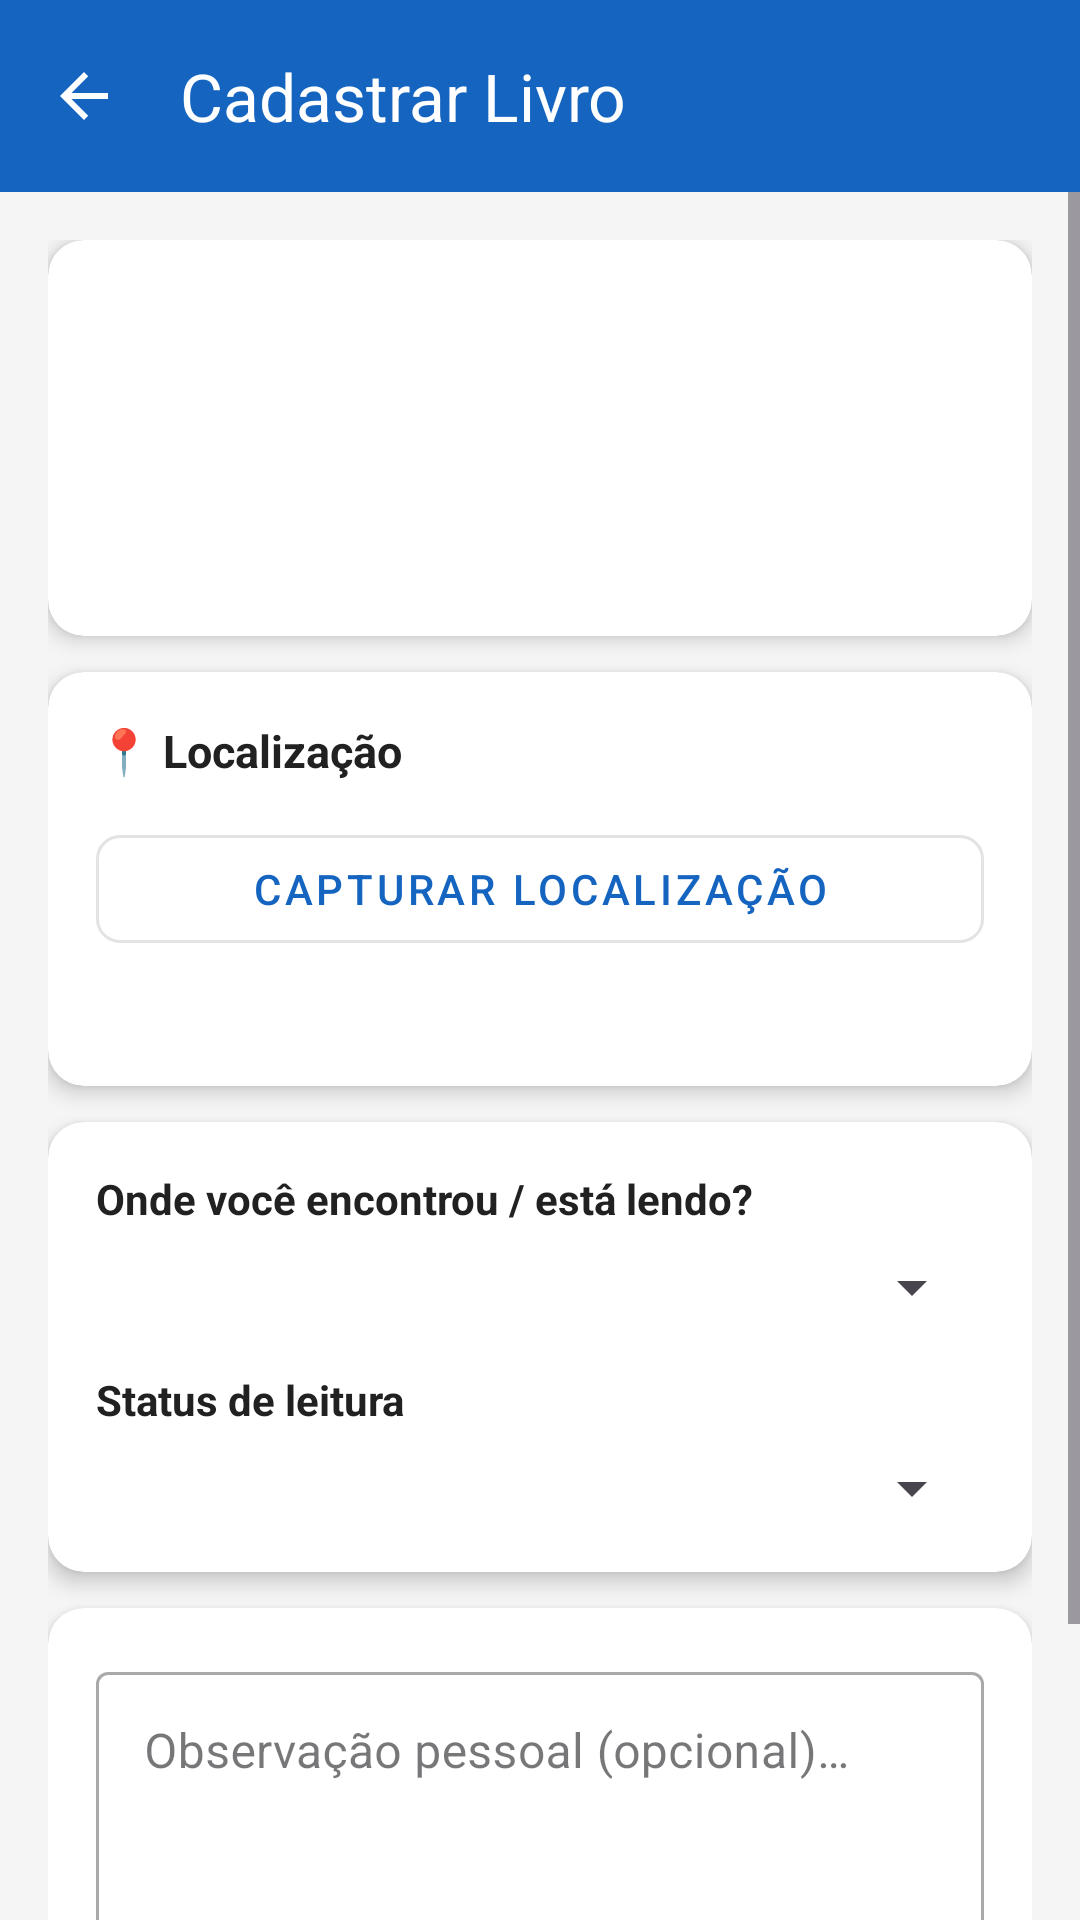

The Android layout XML behind this screen, and the referenced resources:
<!-- AndroidManifest.xml: application theme Theme.MyApplicationAF -->
<!-- res/layout/activity_cadastro_livro.xml -->
<?xml version="1.0" encoding="utf-8"?>
<androidx.coordinatorlayout.widget.CoordinatorLayout
    xmlns:android="http://schemas.android.com/apk/res/android"
    xmlns:app="http://schemas.android.com/apk/res-auto"
    android:layout_width="match_parent"
    android:layout_height="match_parent"
    android:background="@color/cinza_fundo">

    <com.google.android.material.appbar.AppBarLayout
        android:layout_width="match_parent"
        android:layout_height="wrap_content">

        <androidx.appcompat.widget.Toolbar
            android:id="@+id/toolbar"
            android:layout_width="match_parent"
            android:layout_height="?attr/actionBarSize"
            android:background="@color/colorPrimary"
            android:theme="@style/ThemeOverlay.AppCompat.Dark.ActionBar"
            app:navigationIcon="@drawable/ic_arrow_back"
            app:title="Cadastrar Livro"
            app:titleTextColor="@color/white" />

    </com.google.android.material.appbar.AppBarLayout>

    <ScrollView
        android:layout_width="match_parent"
        android:layout_height="match_parent"
        app:layout_behavior="@string/appbar_scrolling_view_behavior">

        <LinearLayout
            android:layout_width="match_parent"
            android:layout_height="wrap_content"
            android:orientation="vertical"
            android:padding="16dp">

            
            <androidx.cardview.widget.CardView
                android:layout_width="match_parent"
                android:layout_height="wrap_content"
                android:layout_marginBottom="12dp"
                app:cardElevation="4dp"
                app:cardCornerRadius="12dp"
                app:cardBackgroundColor="@color/white">

                <LinearLayout
                    android:layout_width="match_parent"
                    android:layout_height="wrap_content"
                    android:orientation="horizontal"
                    android:padding="16dp">

                    <ImageView
                        android:id="@+id/iv_capa"
                        android:layout_width="72dp"
                        android:layout_height="100dp"
                        android:scaleType="centerCrop"
                        android:layout_marginEnd="16dp"
                        android:contentDescription="Capa" />

                    <LinearLayout
                        android:layout_width="0dp"
                        android:layout_height="wrap_content"
                        android:layout_weight="1"
                        android:orientation="vertical"
                        android:gravity="center_vertical">

                        <TextView
                            android:id="@+id/tv_titulo"
                            android:layout_width="match_parent"
                            android:layout_height="wrap_content"
                            android:textSize="16sp"
                            android:textStyle="bold"
                            android:textColor="#212121"
                            android:maxLines="3"
                            android:ellipsize="end" />

                        <TextView
                            android:id="@+id/tv_autores"
                            android:layout_width="match_parent"
                            android:layout_height="wrap_content"
                            android:textSize="13sp"
                            android:textColor="@color/cinza_texto_secundario"
                            android:layout_marginTop="4dp"
                            android:maxLines="2" />

                        <TextView
                            android:id="@+id/tv_editora_ano"
                            android:layout_width="match_parent"
                            android:layout_height="wrap_content"
                            android:textSize="12sp"
                            android:textColor="@color/cinza_texto_secundario"
                            android:layout_marginTop="2dp" />

                    </LinearLayout>
                </LinearLayout>
            </androidx.cardview.widget.CardView>

            
            <androidx.cardview.widget.CardView
                android:layout_width="match_parent"
                android:layout_height="wrap_content"
                android:layout_marginBottom="12dp"
                app:cardElevation="4dp"
                app:cardCornerRadius="12dp"
                app:cardBackgroundColor="@color/white">

                <LinearLayout
                    android:layout_width="match_parent"
                    android:layout_height="wrap_content"
                    android:orientation="vertical"
                    android:padding="16dp">

                    <TextView
                        android:layout_width="wrap_content"
                        android:layout_height="wrap_content"
                        android:text="📍 Localização"
                        android:textSize="15sp"
                        android:textStyle="bold"
                        android:textColor="#212121"
                        android:layout_marginBottom="12dp" />

                    <com.google.android.material.button.MaterialButton
                        android:id="@+id/btn_capturar_localizacao"
                        android:layout_width="match_parent"
                        android:layout_height="wrap_content"
                        android:text="@string/btn_capturar_localizacao"
                        style="@style/Widget.MaterialComponents.Button.OutlinedButton"
                        app:cornerRadius="8dp" />

                    <ProgressBar
                        android:id="@+id/progress_localizacao"
                        android:layout_width="wrap_content"
                        android:layout_height="wrap_content"
                        android:layout_gravity="center_horizontal"
                        android:visibility="gone"
                        android:layout_marginTop="8dp" />

                    <TextView
                        android:id="@+id/tv_localizacao_status"
                        android:layout_width="match_parent"
                        android:layout_height="wrap_content"
                        android:textSize="13sp"
                        android:textColor="@color/cinza_texto_secundario"
                        android:layout_marginTop="8dp" />

                    <TextView
                        android:id="@+id/tv_endereco_aproximado"
                        android:layout_width="match_parent"
                        android:layout_height="wrap_content"
                        android:textSize="13sp"
                        android:textColor="@color/colorPrimary"
                        android:layout_marginTop="4dp"
                        android:visibility="gone" />

                </LinearLayout>
            </androidx.cardview.widget.CardView>

            
            <androidx.cardview.widget.CardView
                android:layout_width="match_parent"
                android:layout_height="wrap_content"
                android:layout_marginBottom="12dp"
                app:cardElevation="4dp"
                app:cardCornerRadius="12dp"
                app:cardBackgroundColor="@color/white">

                <LinearLayout
                    android:layout_width="match_parent"
                    android:layout_height="wrap_content"
                    android:orientation="vertical"
                    android:padding="16dp">

                    <TextView
                        android:layout_width="wrap_content"
                        android:layout_height="wrap_content"
                        android:text="@string/label_situacao"
                        android:textSize="14sp"
                        android:textStyle="bold"
                        android:textColor="#212121"
                        android:layout_marginBottom="8dp" />

                    <Spinner
                        android:id="@+id/spinner_situacao"
                        android:layout_width="match_parent"
                        android:layout_height="wrap_content"
                        android:layout_marginBottom="16dp" />

                    <TextView
                        android:layout_width="wrap_content"
                        android:layout_height="wrap_content"
                        android:text="@string/label_status"
                        android:textSize="14sp"
                        android:textStyle="bold"
                        android:textColor="#212121"
                        android:layout_marginBottom="8dp" />

                    <Spinner
                        android:id="@+id/spinner_status"
                        android:layout_width="match_parent"
                        android:layout_height="wrap_content" />

                </LinearLayout>
            </androidx.cardview.widget.CardView>

            
            <androidx.cardview.widget.CardView
                android:layout_width="match_parent"
                android:layout_height="wrap_content"
                android:layout_marginBottom="12dp"
                app:cardElevation="4dp"
                app:cardCornerRadius="12dp"
                app:cardBackgroundColor="@color/white">

                <LinearLayout
                    android:layout_width="match_parent"
                    android:layout_height="wrap_content"
                    android:orientation="vertical"
                    android:padding="16dp">

                    <com.google.android.material.textfield.TextInputLayout
                        android:layout_width="match_parent"
                        android:layout_height="wrap_content"
                        style="@style/Widget.MaterialComponents.TextInputLayout.OutlinedBox"
                        android:hint="@string/hint_observacao">

                        <com.google.android.material.textfield.TextInputEditText
                            android:id="@+id/et_observacao"
                            android:layout_width="match_parent"
                            android:layout_height="wrap_content"
                            android:inputType="textMultiLine"
                            android:lines="3"
                            android:gravity="top|start" />

                    </com.google.android.material.textfield.TextInputLayout>
                </LinearLayout>
            </androidx.cardview.widget.CardView>

            
            <com.google.android.material.button.MaterialButton
                android:id="@+id/btn_salvar"
                android:layout_width="match_parent"
                android:layout_height="56dp"
                android:text="@string/btn_salvar"
                android:textSize="16sp"
                android:layout_marginTop="8dp"
                app:cornerRadius="12dp" />

            <ProgressBar
                android:id="@+id/progress_salvar"
                android:layout_width="wrap_content"
                android:layout_height="wrap_content"
                android:layout_gravity="center_horizontal"
                android:visibility="gone"
                android:layout_marginTop="8dp" />

        </LinearLayout>
    </ScrollView>

</androidx.coordinatorlayout.widget.CoordinatorLayout>
<!-- resources referenced by this layout -->
<resources>
  <color name="cinza_fundo">#F5F5F5</color>
  <color name="cinza_texto_secundario">#757575</color>
  <color name="colorPrimary">#1565C0</color>
  <color name="white">#FFFFFFFF</color>
  <!-- drawable ic_arrow_back (drawable) -->
  <vector xmlns:android="http://schemas.android.com/apk/res/android"
      android:width="24dp"
      android:height="24dp"
      android:viewportWidth="24"
      android:viewportHeight="24"
      android:tint="@color/white">
      <path
          android:fillColor="@android:color/white"
          android:pathData="M20,11H7.83l5.59,-5.59L12,4l-8,8 8,8
          1.41,-1.41L7.83,13H20v-2z"/>
  </vector>
  <string name="btn_capturar_localizacao">Capturar Localização</string>
  <string name="btn_salvar">Salvar Livro</string>
  <string name="hint_observacao">Observação pessoal (opcional)…</string>
  <string name="label_situacao">Onde você encontrou / está lendo?</string>
  <string name="label_status">Status de leitura</string>
  <style name="Theme.MyApplicationAF" parent="Base.Theme.MyApplicationAF" />
  <style name="Base.Theme.MyApplicationAF" parent="Theme.Material3.DayNight.NoActionBar">
          <item name="colorPrimary">@color/colorPrimary</item>
          <item name="colorPrimaryDark">@color/colorPrimaryDark</item>
          <item name="colorAccent">@color/colorAccent</item>
      </style>
  <color name="colorPrimaryDark">#0D47A1</color>
  <color name="colorAccent">#FF6F00</color>
</resources>
